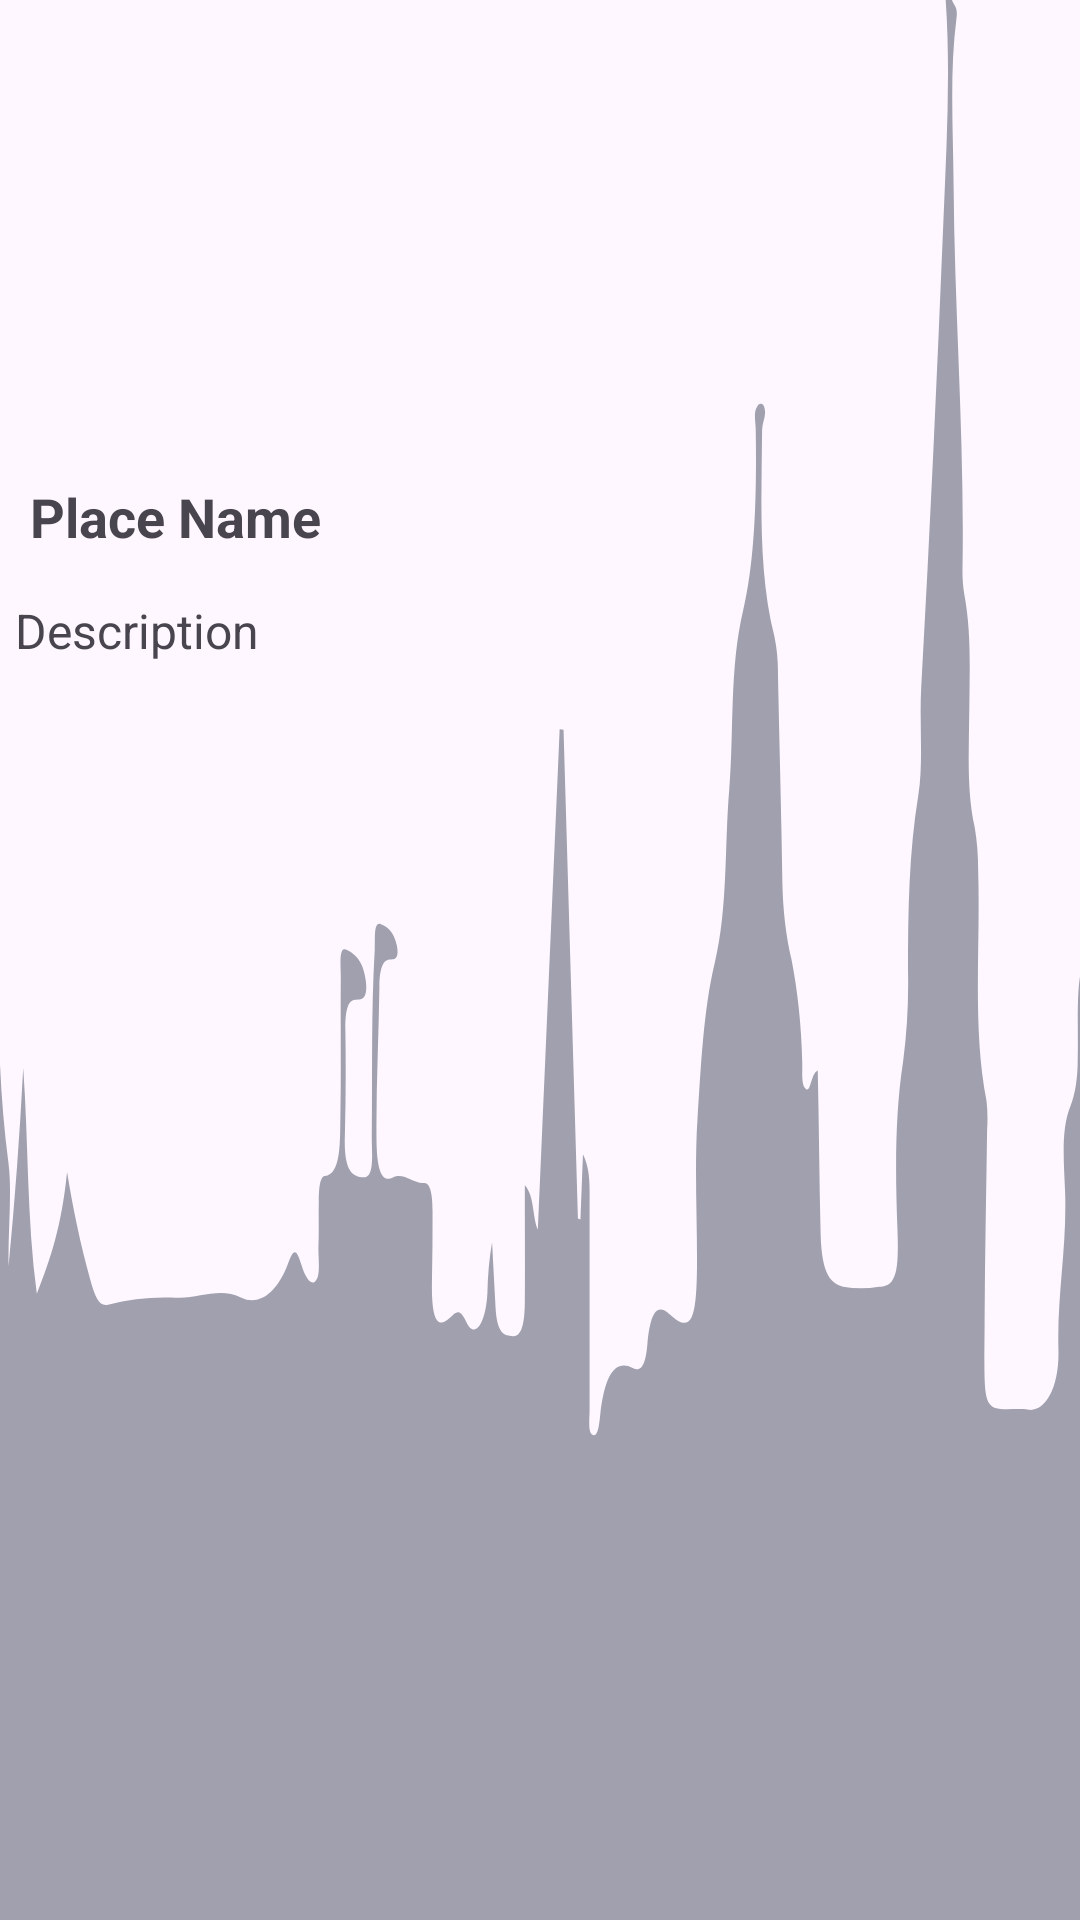

Android layout source for this screen:
<!-- AndroidManifest.xml: application theme Theme.UndergroundRiga -->
<!-- res/layout/info_window.xml -->
<?xml version="1.0" encoding="utf-8"?>
<LinearLayout xmlns:android="http://schemas.android.com/apk/res/android"
    android:layout_width="match_parent"
    android:layout_height="wrap_content"
    android:orientation="vertical"
    android:background="@drawable/bg_riga_contur_vector">  <ImageView
    android:id="@+id/imageView"
    android:layout_width="match_parent"
    android:layout_height="150dp"
    android:scaleType="centerCrop" />  <TextView
    android:id="@+id/titleTextView"
    android:layout_width="match_parent"
    android:layout_height="wrap_content"
    android:text="Place Name"
    android:textSize="18sp"
    android:textStyle="bold"
    android:padding="10dp" />  <TextView
    android:id="@+id/snippetTextView"
    android:layout_width="match_parent"
    android:layout_height="wrap_content"
    android:text="Description"
    android:textSize="16sp"
    android:padding="5dp" />  </LinearLayout>
<!-- resources referenced by this layout -->
<resources>
  <!-- drawable bg_riga_contur_vector: vector/xml drawable (drawable, 7214 chars, omitted) -->
  <style name="Theme.UndergroundRiga" parent="Base.Theme.UndergroundRiga" />
  <style name="Base.Theme.UndergroundRiga" parent="Theme.Material3.DayNight.NoActionBar">
          
          
      </style>
</resources>
